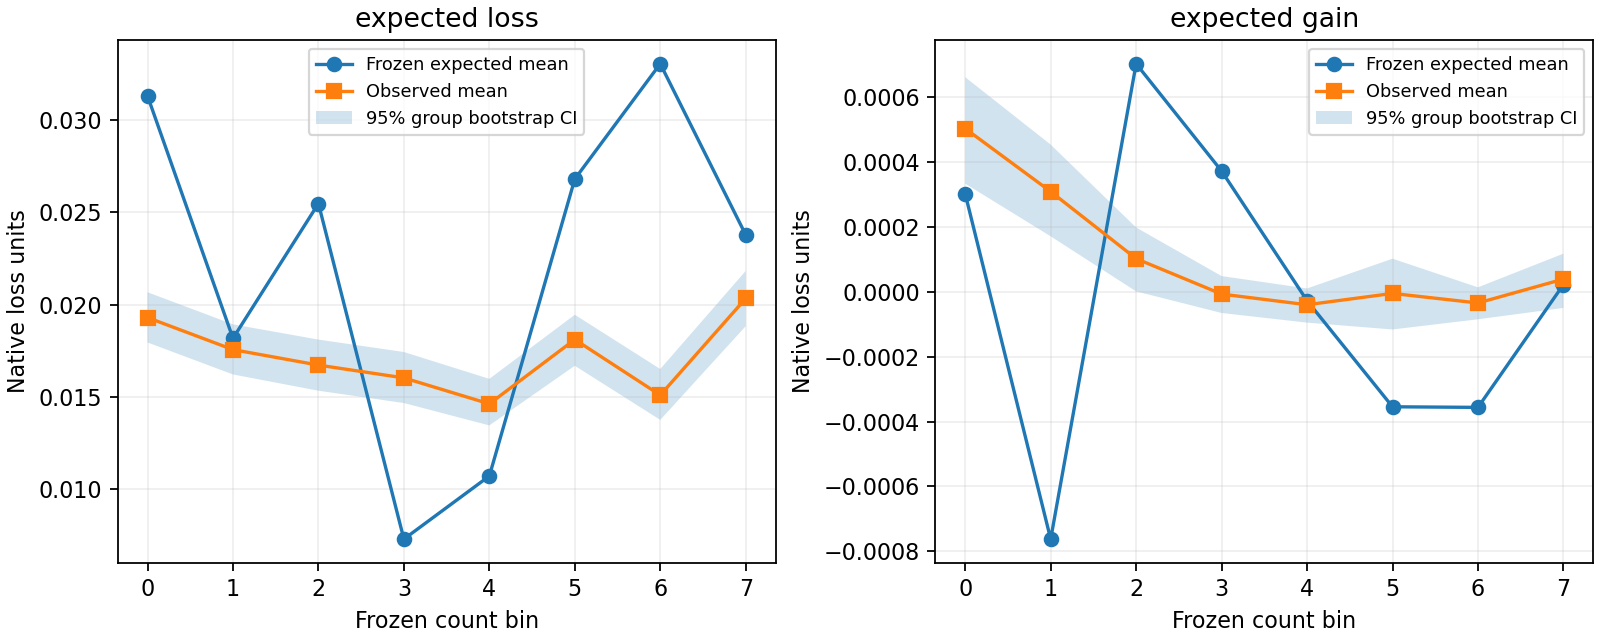

Values plotted in this chart, from the file beside it:
stage	stratum	group	count_bin	objective	assessment_loss	n_query	n_observed	n_groups	events	n_assessable	expected_mean	expected_ci_low	expected_ci_high	observed_estimate	observed_ci_low	observed_ci_high	observed_n_left	observed_n_right	observed_bootstrap_valid_replicates	observed_status	observed_ci_status	bias_estimate	bias_ci_low
test	all	all	0	expected_loss	brier	40577	30205	30205	617	30205	0.0313	0.01748	0.04763	0.0193	0.01795	0.02067	30205		1000	ok	ok	0.01199	0.01062
test	all	all	0	expected_gain	brier	40577	30205	30205	617	30205	0.0003016	-0.0004121	0.001145	0.0005031	0.0003332	0.0006615	30205		1000	ok	ok	-0.0002015	-0.0003599
test	all	all	1	expected_loss	brier	29027	29027	29027	542	29027	0.01818	0.007606	0.02994	0.01757	0.01622	0.01894	29027		1000	ok	ok	0.0006123	-0.0007567
test	all	all	1	expected_gain	brier	29027	29027	29027	542	29027	-0.0007623	-0.002025	0.0001373	0.0003088	0.0001709	0.0004536	29027		1000	ok	ok	-0.001071	-0.001216
test	all	all	2	expected_loss	brier	28483	28483	28483	504	28483	0.02547	0.01188	0.04078	0.01673	0.01534	0.01811	28483		1000	ok	ok	0.008742	0.007362
test	all	all	2	expected_gain	brier	28483	28483	28483	504	28483	0.0007028	4.8263124864964724e-05	0.001773	0.0001021	1.2140001139157852e-06	0.0001982	28483		1000	ok	ok	0.0006007	0.0005046
test	all	all	3	expected_loss	brier	28708	28708	28708	490	28708	0.007314	0.001419	0.01529	0.01604	0.01468	0.01744	28708		1000	ok	ok	-0.008725	-0.01012
test	all	all	3	expected_gain	brier	28708	28708	28708	490	28708	0.0003721	-4.159882949398966e-05	0.001024	-7.059829942596391e-06	-6.5334410625104741e-05	4.8523866421389593e-05	28708		1000	ok	ok	0.0003792	0.0003236
test	all	all	4	expected_loss	brier	29115	29115	29115	450	29115	0.01073	0.002885	0.02072	0.01463	0.01347	0.01599	29115		1000	ok	ok	-0.003904	-0.005256
test	all	all	4	expected_gain	brier	29115	29115	29115	450	29115	-2.7360231137611958e-05	-0.0005279	0.000504	-3.9954581215642249e-05	-9.5112032300237321e-05	1.0286216750676494e-05	29115		1000	ok	ok	1.2594350078030284e-05	-3.7646447888288501e-05
test	all	all	5	expected_loss	brier	29929	29929	29929	573	29929	0.0268	0.01356	0.0435	0.01811	0.01669	0.01945	29929		1000	ok	ok	0.008684	0.007343
test	all	all	5	expected_gain	brier	29929	29929	29929	573	29929	-0.0003544	-0.001922	0.0008917	-5.0419088981398822e-06	-0.0001162	0.0001021	29929		1000	ok	ok	-0.0003494	-0.0004565
test	all	all	6	expected_loss	brier	28528	28528	28528	455	28528	0.03304	0.01796	0.05006	0.0151	0.01376	0.01652	28528		1000	ok	ok	0.01793	0.01652
test	all	all	6	expected_gain	brier	28528	28528	28528	455	28528	-0.0003563	-0.00132	0.0002873	-3.4507658323117611e-05	-8.4743760500431996e-05	1.3792669965855735e-05	28528		1000	ok	ok	-0.0003218	-0.0003701
test	all	all	7	expected_loss	brier	29005	28767	28767	623	28767	0.02378	0.01157	0.03804	0.02034	0.01884	0.02183	28767		1000	ok	ok	0.00344	0.001951
test	all	all	7	expected_gain	brier	29005	28767	28767	623	28767	2.2079801369997589e-05	-0.0003714	0.0003746	3.9098270522137627e-05	-4.9722666876151376e-05	0.0001176	28767		1000	ok	ok	-1.7018469152140038e-05	-9.5482471495038032e-05
test	ancestry	AFR	0	expected_loss	brier	40	36	36	2	36	0.0313	0.01748	0.04763	0.05376	0.001647	0.1327	36		1000	ok	ok	-0.02246	-0.1014
test	ancestry	AFR	0	expected_gain	brier	40	36	36	2	36	0.0003016	-0.0004121	0.001145	0.0008198	-0.0006384	0.002658	36		1000	ok	ok	-0.0005182	-0.002356
test	ancestry	AFR	1	expected_loss	brier	52	52	52	0	52	0.01818	0.007606	0.02994	0.002098	0.0003797	0.00507	52		1000	ok	ok	0.01608	0.01311
test	ancestry	AFR	1	expected_gain	brier	52	52	52	0	52	-0.0007623	-0.002025	0.0001373	0.0007418	-0.0002675	0.002653	52		1000	ok	ok	-0.001504	-0.003415
test	ancestry	AFR	2	expected_loss	brier	44	44	44	1	44	0.02547	0.01188	0.04078	0.01273	0.0008247	0.03586	44		1000	ok	ok	0.01274	-0.01039
test	ancestry	AFR	2	expected_gain	brier	44	44	44	1	44	0.0007028	4.8263124864964737e-05	0.001773	-0.00465	-0.01461	0.0005925	44		1000	ok	ok	0.005353	0.0001103
test	ancestry	AFR	3	expected_loss	brier	50	50	50	2	50	0.007314	0.001419	0.01529	0.0337	0.0004998	0.08528	50		1000	ok	ok	-0.02639	-0.07796
test	ancestry	AFR	3	expected_gain	brier	50	50	50	2	50	0.0003721	-4.159882949398964e-05	0.001024	-0.001646	-0.005563	0.0004867	50		1000	ok	ok	0.002019	-0.0001146
test	ancestry	AFR	4	expected_loss	brier	102	102	102	3	102	0.01073	0.002885	0.02072	0.02738	0.002589	0.06223	102		1000	ok	ok	-0.01665	-0.0515
test	ancestry	AFR	4	expected_gain	brier	102	102	102	3	102	-2.7360231137611948e-05	-0.0005279	0.000504	-0.0002923	-0.003422	0.001985	102		1000	ok	ok	0.0002649	-0.002013
test	ancestry	AFR	5	expected_loss	brier	4197	4197	4197	151	4197	0.0268	0.01356	0.0435	0.03407	0.02938	0.03918	4197		1000	ok	ok	-0.00727	-0.01239
test	ancestry	AFR	5	expected_gain	brier	4197	4197	4197	151	4197	-0.0003544	-0.001922	0.0008917	7.9626321012192549e-05	-0.0007251	0.0007778	4197		1000	ok	ok	-0.000434	-0.001132
test	ancestry	EAS	0	expected_loss	brier	49	39	39	0	39	0.0313	0.01748	0.04763	0.001348	0.0003627	0.002573	39		1000	ok	ok	0.02995	0.02872
test	ancestry	EAS	0	expected_gain	brier	49	39	39	0	39	0.0003016	-0.0004121	0.001145	-0.0003964	-0.0009438	9.2272061349410537e-05	39		1000	ok	ok	0.000698	0.0002093
test	ancestry	EAS	1	expected_loss	brier	22	22	22	0	22	0.01818	0.007606	0.02994	0.0004907	0.0002338	0.0008232	22		1000	ok	ok	0.01769	0.01736
test	ancestry	EAS	1	expected_gain	brier	22	22	22	0	22	-0.0007623	-0.002025	0.0001373	-0.0003039	-0.0007102	8.7091609265099401e-05	22		1000	ok	ok	-0.0004584	-0.0008494
test	ancestry	EAS	2	expected_loss	brier	113	113	113	4	113	0.02547	0.01188	0.04078	0.03266	0.008835	0.06493	113		1000	ok	ok	-0.007187	-0.03945
test	ancestry	EAS	2	expected_gain	brier	113	113	113	4	113	0.0007028	4.8263124864964724e-05	0.001773	0.0006536	-0.00068	0.002176	113		1000	ok	ok	4.9181182188359568e-05	-0.001473
test	ancestry	EAS	3	expected_loss	brier	1158	1158	1158	19	1158	0.007314	0.001419	0.01529	0.01594	0.009632	0.02295	1158		1000	ok	ok	-0.008623	-0.01564
test	ancestry	EAS	3	expected_gain	brier	1158	1158	1158	19	1158	0.0003721	-4.1598829493989654e-05	0.001024	-3.4066702145078738e-06	-0.000299	0.000267	1158		1000	ok	ok	0.0003755	0.0001051
test	ancestry	EAS	5	expected_loss	brier	2	2	2	0	2	0.0268	0.01356	0.0435	0.0005274			2		0	ok	bootstrap_disabled	0.02627	
test	ancestry	EAS	5	expected_gain	brier	2	2	2	0	2	-0.0003544	-0.001922	0.0008917	-0.001103			2		0	ok	bootstrap_disabled	0.000749	
test	ancestry	EUR	0	expected_loss	brier	36181	28008	28008	472	28008	0.0313	0.01748	0.04763	0.01617	0.01478	0.01753	28008		1000	ok	ok	0.01512	0.01376
test	ancestry	EUR	0	expected_gain	brier	36181	28008	28008	472	28008	0.0003016	-0.0004121	0.001145	6.4668239919316522e-05	1.4733477049571754e-05	0.0001152	28008		1000	ok	ok	0.0002369	0.0001863
test	ancestry	EUR	1	expected_loss	brier	28033	28033	28033	467	28033	0.01818	0.007606	0.02994	0.01578	0.01441	0.01713	28033		1000	ok	ok	0.002395	0.001052
test	ancestry	EUR	1	expected_gain	brier	28033	28033	28033	467	28033	-0.0007623	-0.002025	0.0001373	-5.2575309176302382e-05	-0.0001226	1.329873132099195e-05	28033		1000	ok	ok	-0.0007097	-0.0007756
test	ancestry	EUR	2	expected_loss	brier	27928	27928	27928	468	27928	0.02547	0.01188	0.04078	0.01595	0.01462	0.01738	27928		1000	ok	ok	0.009521	0.008088
test	ancestry	EUR	2	expected_gain	brier	27928	27928	27928	468	27928	0.0007028	4.8263124864964731e-05	0.001773	-6.2091071930830049e-07	-5.1459058207177335e-05	4.4280176334728594e-05	27928		1000	ok	ok	0.0007034	0.0006585
test	ancestry	EUR	3	expected_loss	brier	27398	27398	27398	460	27398	0.007314	0.001419	0.01529	0.01587	0.01457	0.01715	27398		1000	ok	ok	-0.008553	-0.009838
test	ancestry	EUR	3	expected_gain	brier	27398	27398	27398	460	27398	0.0003721	-4.159882949398966e-05	0.001024	3.668417101853212e-06	-4.4010372521763708e-05	4.8677266452018674e-05	27398		1000	ok	ok	0.0003685	0.0003235
test	ancestry	EUR	4	expected_loss	brier	28993	28993	28993	445	28993	0.01073	0.002885	0.02072	0.01454	0.01319	0.0158	28993		1000	ok	ok	-0.003814	-0.005075
test	ancestry	EUR	4	expected_gain	brier	28993	28993	28993	445	28993	-2.7360231137611958e-05	-0.0005279	0.000504	-4.2670276309505485e-05	-9.2134553319862296e-05	6.3671772275844488e-06	28993		1000	ok	ok	1.5310045171893533e-05	-3.3727408365196338e-05
test	ancestry	EUR	5	expected_loss	brier	25721	25721	25721	422	25721	0.0268	0.01356	0.0435	0.01552	0.01412	0.01701	25721		1000	ok	ok	0.01128	0.009792
test	ancestry	EUR	5	expected_gain	brier	25721	25721	25721	422	25721	-0.0003544	-0.001922	0.0008917	-1.8809262071565796e-05	-6.6351514353074905e-05	2.6594468777143723e-05	25721		1000	ok	ok	-0.0003356	-0.000381
test	ancestry	EUR	6	expected_loss	brier	28516	28516	28516	455	28516	0.03304	0.01796	0.05006	0.01511	0.01382	0.01641	28516		1000	ok	ok	0.01793	0.01662
test	ancestry	EUR	6	expected_gain	brier	28516	28516	28516	455	28516	-0.0003563	-0.00132	0.0002873	-3.4295954246183911e-05	-8.1220404603441081e-05	1.3094360795632025e-05	28516		1000	ok	ok	-0.000322	-0.0003694
test	ancestry	EUR	7	expected_loss	brier	29003	28765	28765	623	28765	0.02378	0.01157	0.03804	0.02034	0.0189	0.02178	28765		1000	ok	ok	0.003438	0.001998
test	ancestry	EUR	7	expected_gain	brier	29003	28765	28765	623	28765	2.2079801369997592e-05	-0.0003714	0.0003746	3.9216251631699661e-05	-4.2165828763363662e-05	0.0001144	28765		1000	ok	ok	-1.7136450261702065e-05	-9.2302218484705125e-05
test	ancestry	OTH	0	expected_loss	brier	37	18	18	0	18	0.0313	0.01748	0.04763	0.001416			18		0	ok	bootstrap_disabled	0.02988	
test	ancestry	OTH	0	expected_gain	brier	37	18	18	0	18	0.0003016	-0.0004121	0.001145	-0.001798			18		0	ok	bootstrap_disabled	0.002099	
test	ancestry	OTH	1	expected_loss	brier	4	4	4	0	4	0.01818	0.007606	0.02994	3.7250743693718923e-05			4		0	ok	bootstrap_disabled	0.01814	
test	ancestry	OTH	1	expected_gain	brier	4	4	4	0	4	-0.0007623	-0.002025	0.0001373	-7.7939272227205446e-05			4		0	ok	bootstrap_disabled	-0.0006844	
test	ancestry	OTH	2	expected_loss	brier	4	4	4	0	4	0.02547	0.01188	0.04078	0.03433			4		0	ok	bootstrap_disabled	-0.008859	
test	ancestry	OTH	2	expected_gain	brier	4	4	4	0	4	0.0007028	4.8263124864964724e-05	0.001773	0.02349			4		0	ok	bootstrap_disabled	-0.02279	
... 24 more rows
